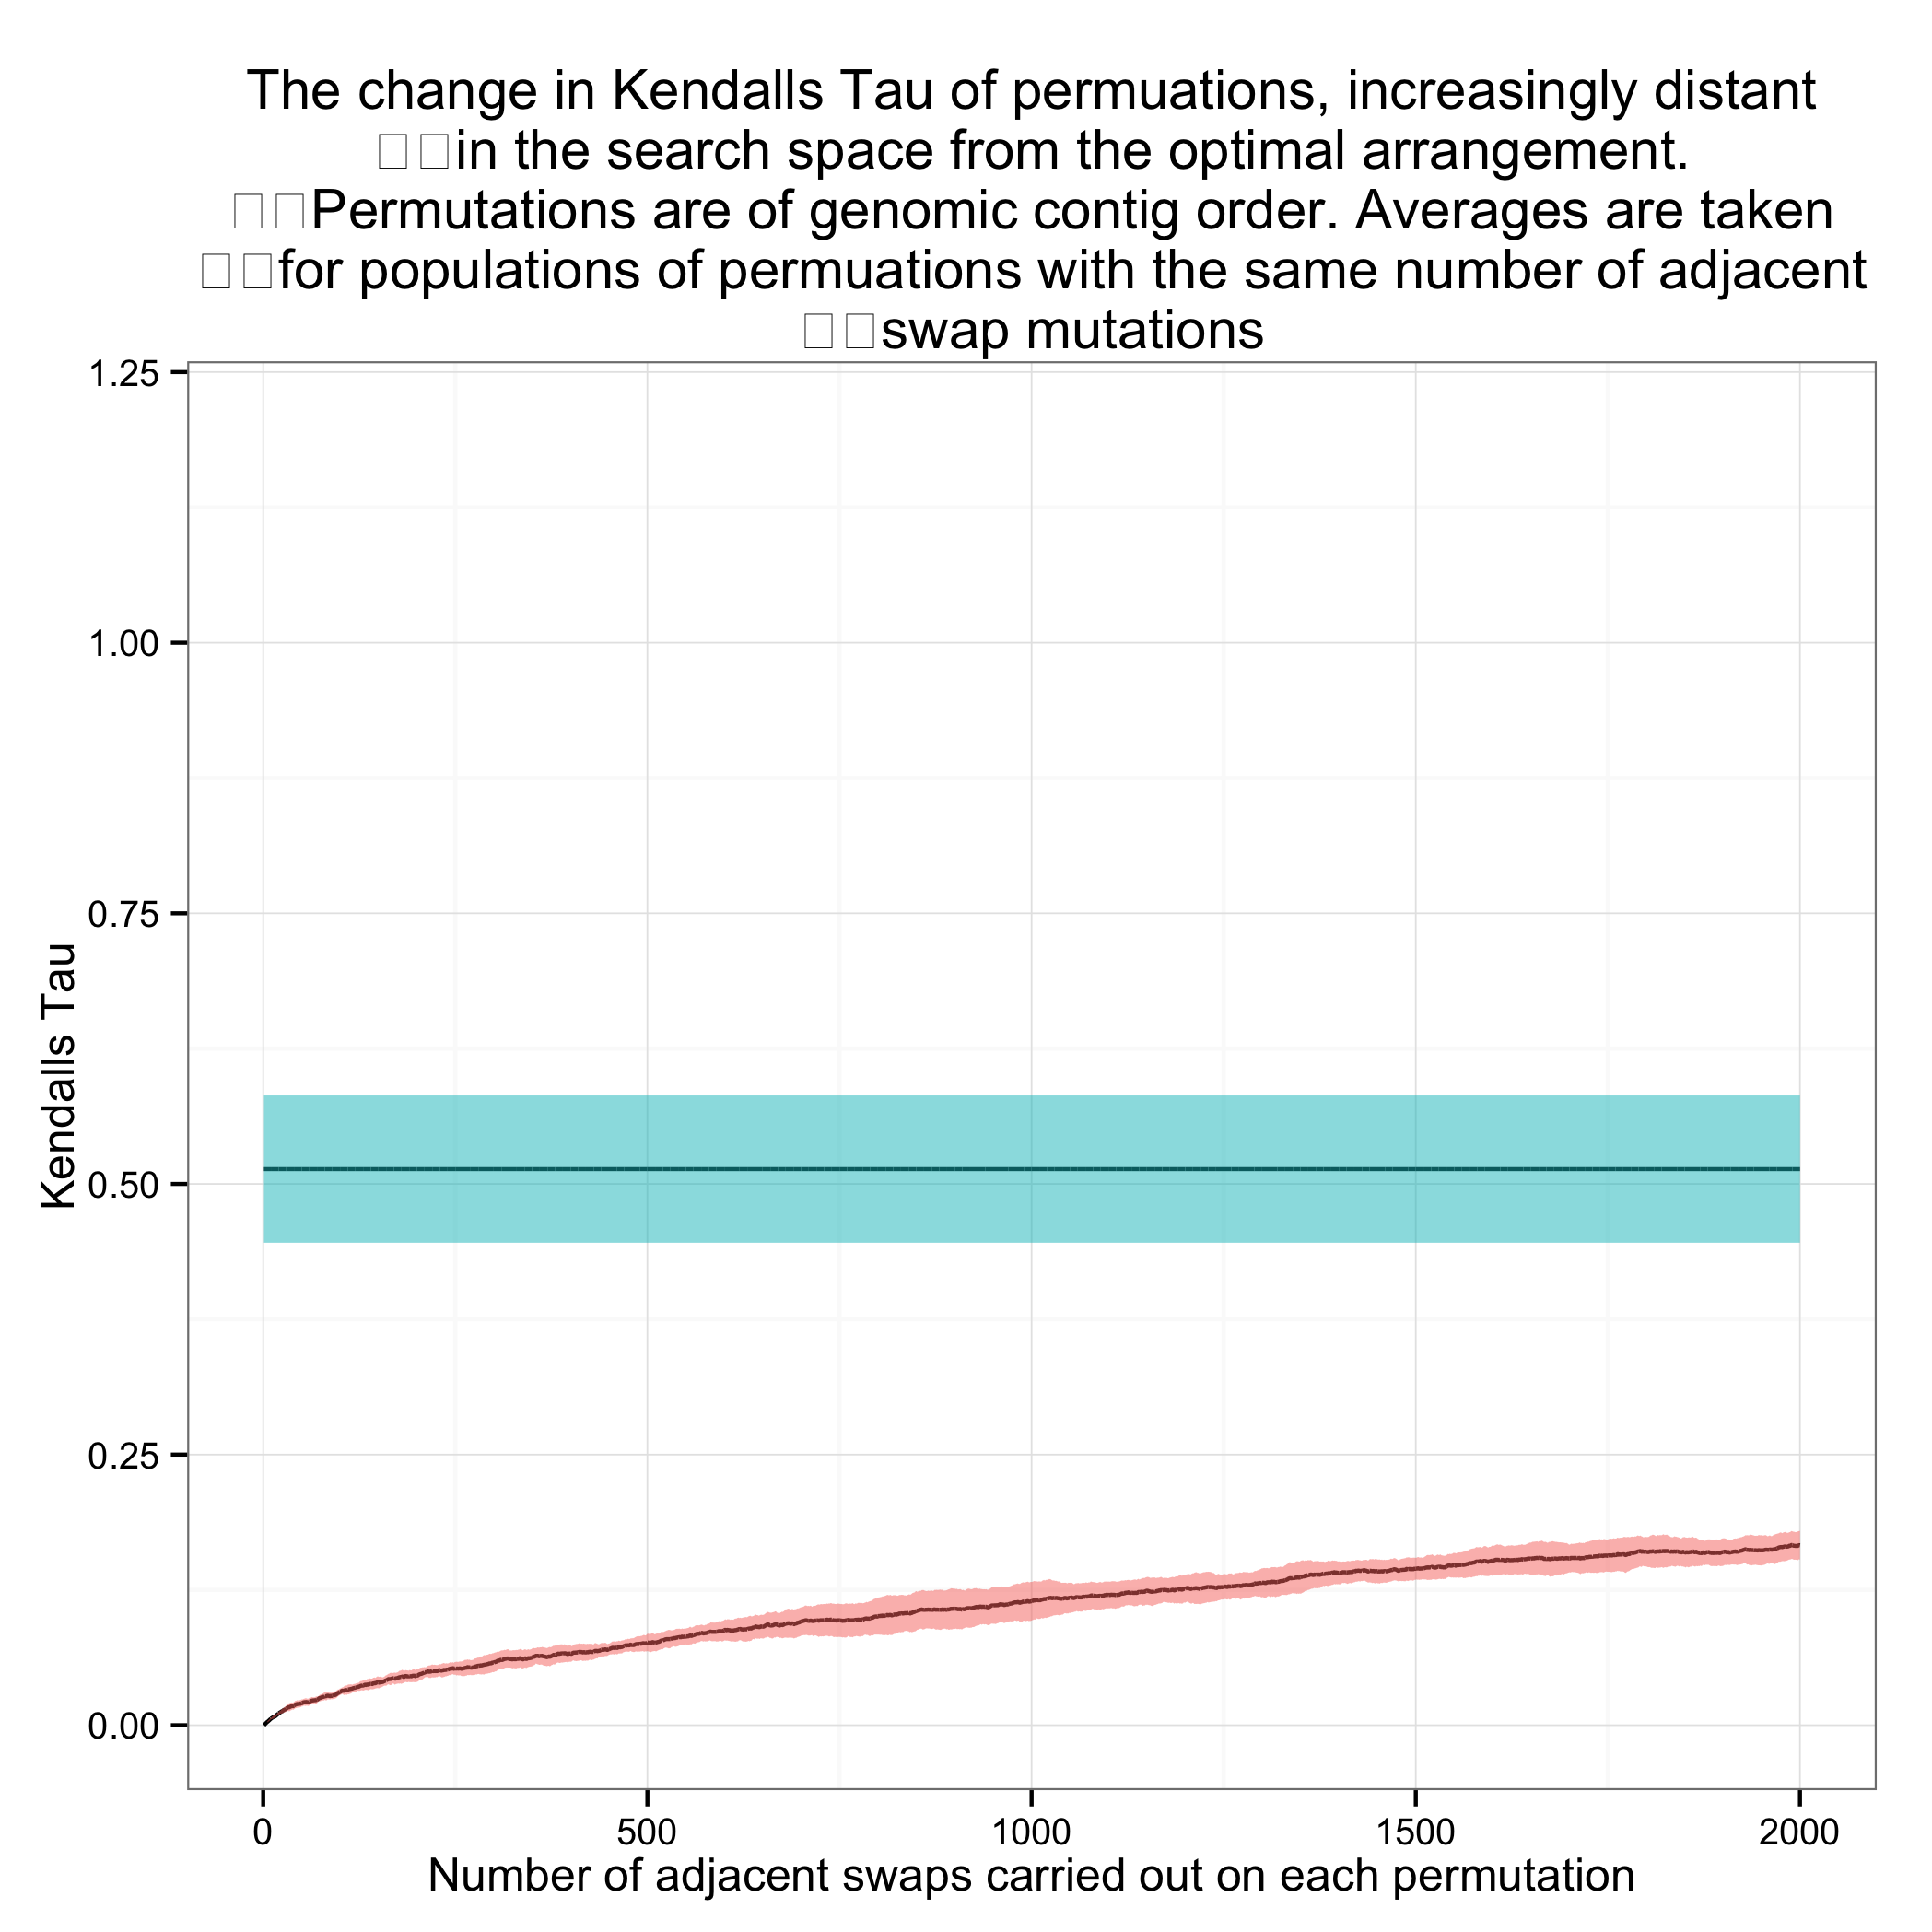

The file beside this chart, header and first rows:
population, KendallsTau, shuffled
1, 0.0, 0.5501
1, 0.0, 0.6089
1, 0.0, 0.545
1, 0.0, 0.4761
1, 0.0, 0.4427
1, 0.0, 0.397
1, 0.0, 0.4615
1, 0.0, 0.5094
1, 0.0, 0.5602
1, 0.0, 0.5864
2, 0.0007257
2, 0.0007257
2, 0.0007257
2, 0.0007257
2, 0.0007257
2, 0.0007257
2, 0.0007257
2, 0.0007257
2, 0.0007257
2, 0.0007257
3, 0.001451
3, 0.001451
3, 0.001451
3, 0.001451
3, 0.001451
3, 0.001451
3, 0.001451
3, 0.001451
3, 0.001451
3, 0.001451
4, 0.002177
4, 0.002177
4, 0.002177
4, 0.002177
4, 0.002177
4, 0.002177
4, 0.002177
4, 0.002177
4, 0.002177
4, 0.002177
5, 0.002903
5, 0.002903
5, 0.002903
5, 0.002903
5, 0.002903
5, 0.002903
5, 0.002903
5, 0.002903
5, 0.002903
5, 0.002903
6, 0.003628
6, 0.003628
6, 0.002177
6, 0.003628
6, 0.002177
6, 0.003628
6, 0.003628
6, 0.003628
6, 0.003628
6, 0.003628
... 19,940 more rows
